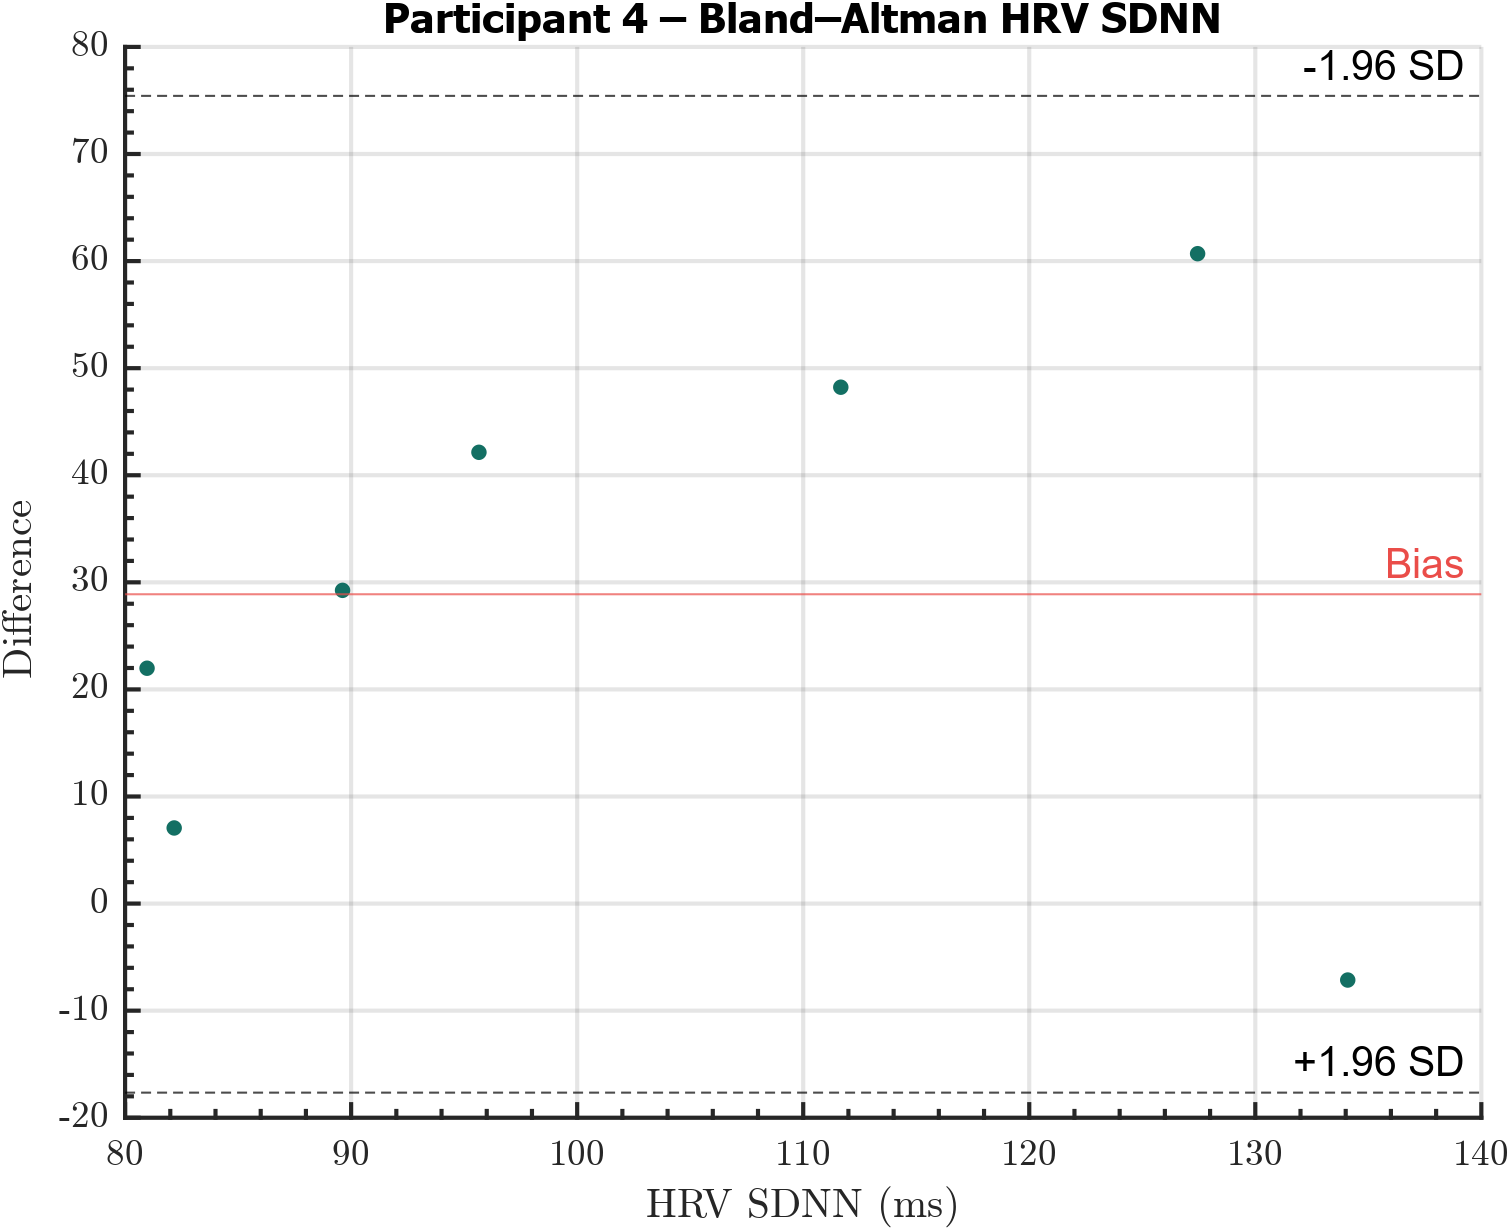

The data file committed next to this chart (first rows):
Participant, SDNN, DiffSDNN
4, 80.97, 21.98
4, 127.4, 60.69
4, 95.65, 42.14
4, 89.62, 29.25
4, 111.7, 48.22
4, 82.17, 7.061
4, 134.1, -7.14
